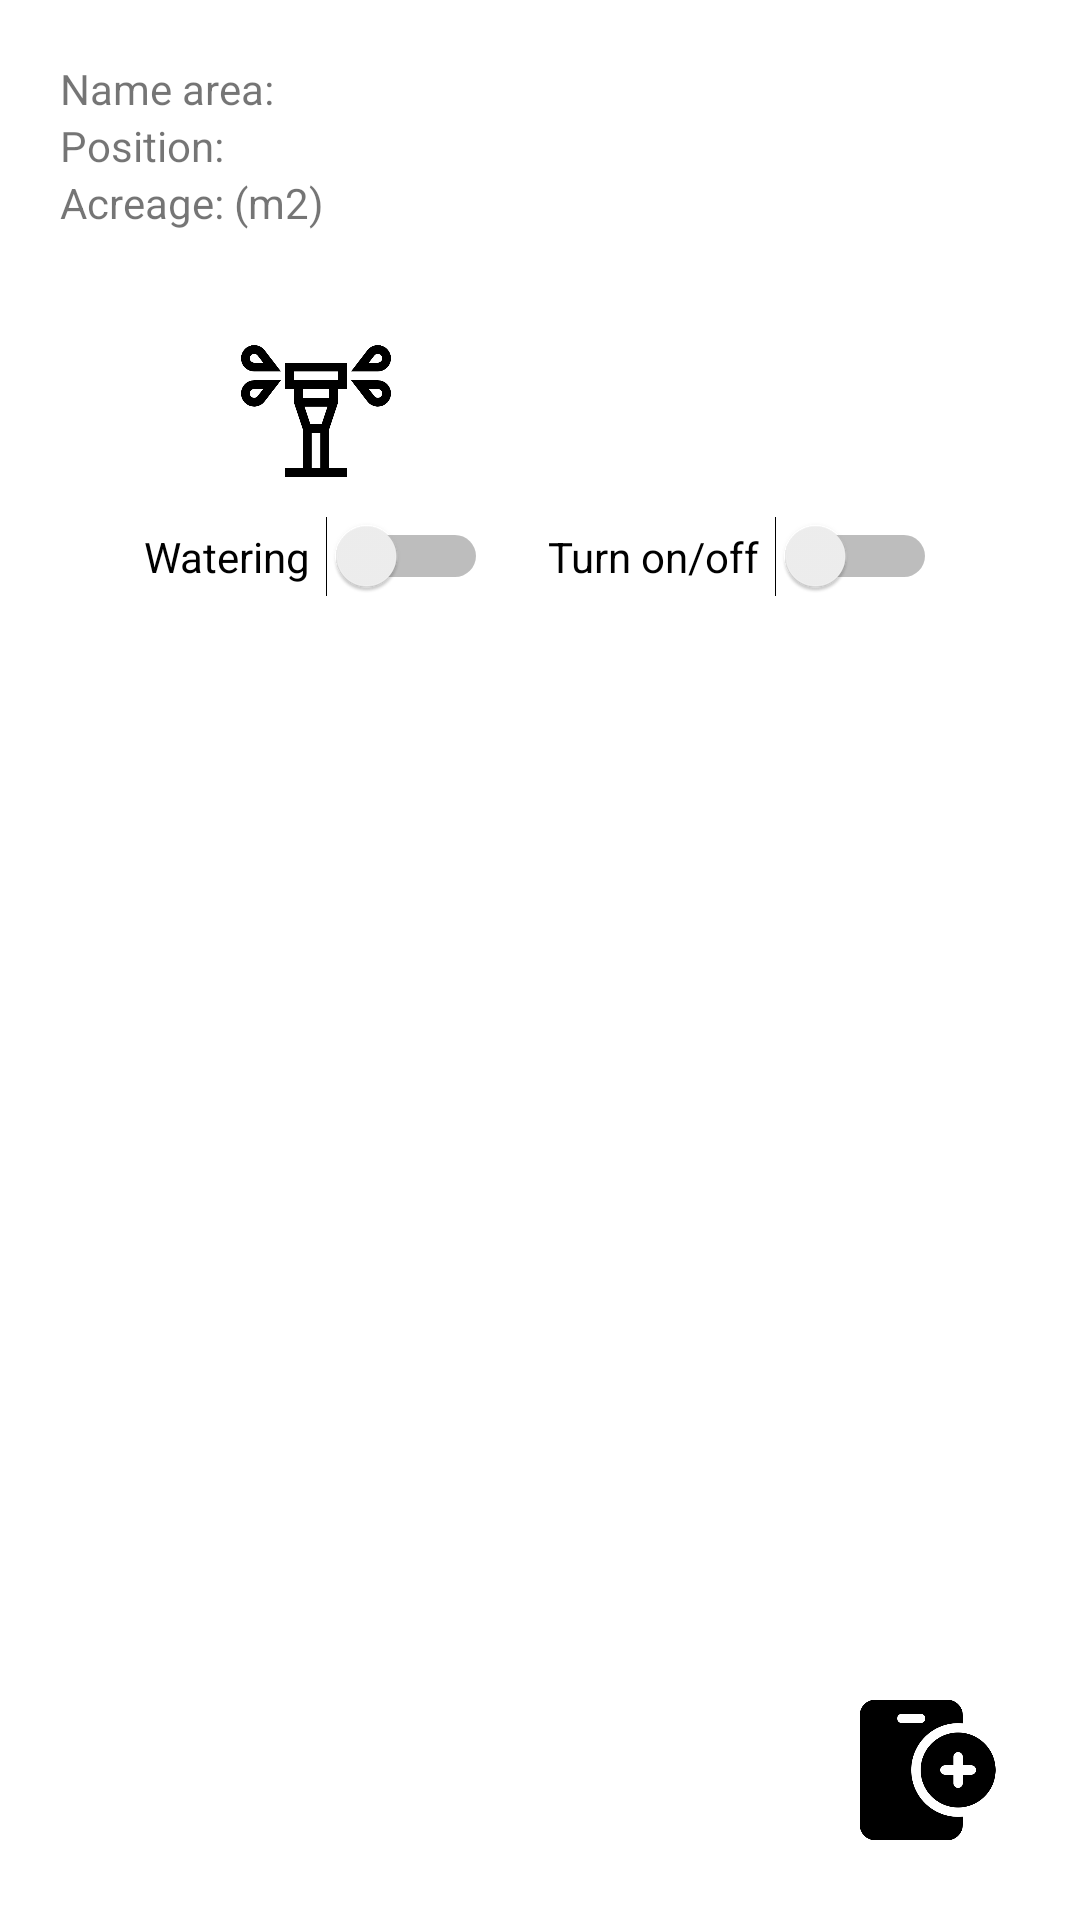

The Android layout XML behind this screen, and the referenced resources:
<!-- AndroidManifest.xml: application theme Theme.IoTApp -->
<!-- res/layout/activity_device_manage.xml -->
<?xml version="1.0" encoding="utf-8"?>
<androidx.constraintlayout.widget.ConstraintLayout xmlns:android="http://schemas.android.com/apk/res/android"
    xmlns:app="http://schemas.android.com/apk/res-auto"
    xmlns:tools="http://schemas.android.com/tools"
    android:layout_width="match_parent"
    android:layout_height="match_parent"
    android:padding="20dp"
    tools:context=".ui.DeviceManageActivity">
    <LinearLayout
        android:id="@+id/layoutInfoArea"
        android:layout_width="match_parent"
        android:layout_height="wrap_content"
        app:layout_constraintStart_toStartOf="parent"
        app:layout_constraintTop_toTopOf="parent"
        app:layout_constraintEnd_toEndOf="parent"
        android:orientation="vertical">
        <TextView
            android:id="@+id/txtAreaName"
            android:layout_width="match_parent"
            android:layout_height="wrap_content"
            android:text="Name area: "/>
        <TextView
            android:id="@+id/txtAreaPosition"
            android:layout_width="match_parent"
            android:layout_height="wrap_content"
            android:text="Position: "/>
        <TextView
            android:id="@+id/txtAcreage"
            android:layout_width="match_parent"
            android:layout_height="wrap_content"
            android:text="Acreage: (m2)"/>
    </LinearLayout>

    <androidx.recyclerview.widget.RecyclerView
        android:id="@+id/rcvDevice"
        android:layout_width="match_parent"
        android:layout_height="wrap_content"
        app:layout_constraintTop_toBottomOf="@+id/layoutInfoArea"
        app:layout_constraintStart_toStartOf="parent"
        android:layout_marginBottom="100dp"
        android:layout_marginTop="20dp"/>
    <ImageView
        android:id="@+id/btnAddNewDevice"
        android:layout_width="50dp"
        android:layout_height="50dp"
        app:layout_constraintEnd_toEndOf="parent"
        app:layout_constraintBottom_toBottomOf="parent"
        android:layout_margin="5dp"
        android:src="@drawable/add_device"/>
    <TextView
        android:id="@+id/tvNoDeviceList"
        android:layout_width="wrap_content"
        android:layout_height="wrap_content"
        app:layout_constraintStart_toStartOf="parent"
        app:layout_constraintBottom_toBottomOf="parent"
        app:layout_constraintEnd_toEndOf="parent"
        app:layout_constraintTop_toTopOf="parent"
        android:text="You don't have any device list."
        android:textSize="22sp"
        android:textStyle="bold"
        android:visibility="gone"/>
    <LinearLayout
        android:id="@+id/layoutControl"
        android:layout_width="wrap_content"
        android:layout_height="wrap_content"
        android:layout_marginTop="15dp"
        app:layout_constraintStart_toStartOf="parent"
        app:layout_constraintEnd_toEndOf="parent"
        app:layout_constraintTop_toBottomOf="@+id/rcvDevice"
        android:orientation="horizontal">
        <LinearLayout
            android:id="@+id/layoutPump"
            android:layout_width="wrap_content"
            android:layout_height="wrap_content"
            android:layout_weight="1"
            android:gravity="center"
            android:layout_marginEnd="10dp"
            android:orientation="vertical">
            <ImageView
                android:id="@+id/imgWatering"
                android:layout_width="50dp"
                android:layout_height="50dp"
                android:src="@drawable/not_watering"/>
            <Switch
                android:id="@+id/controlWatering"
                android:layout_marginTop="10dp"
                android:layout_width="wrap_content"
                android:layout_height="wrap_content"
                android:text="Watering"
                android:switchPadding="5dp"/>
        </LinearLayout>
        <LinearLayout
            android:id="@+id/layoutLamp"
            android:layout_width="wrap_content"
            android:layout_height="wrap_content"
            android:layout_weight="1"
            android:layout_marginStart="10dp"
            android:gravity="center"
            android:orientation="vertical">
            <ImageView
                android:id="@+id/imgLamp"
                android:layout_width="50dp"
                android:layout_height="50dp"
                android:src="@drawable/lamp_off"/>
            <Switch
                android:id="@+id/controlLamp"
                android:layout_width="wrap_content"
                android:layout_height="wrap_content"
                android:text="Turn on/off"
                android:layout_marginTop="10dp"
                android:switchPadding="5dp"/>
        </LinearLayout>
    </LinearLayout>

</androidx.constraintlayout.widget.ConstraintLayout>
<!-- resources referenced by this layout -->
<resources>
  <!-- drawable add_device: png bitmap (drawable, 11902 bytes) -->
  <!-- drawable not_watering: png bitmap (drawable, 11477 bytes) -->
  <style name="Theme.IoTApp" parent="Theme.MaterialComponents.DayNight.NoActionBar">
          
          <item name="colorPrimary">@color/purple_500</item>
          <item name="colorPrimaryVariant">@color/purple_700</item>
          <item name="colorOnPrimary">@color/white</item>
          
          <item name="colorSecondary">@color/teal_200</item>
          <item name="colorSecondaryVariant">@color/teal_700</item>
          <item name="colorOnSecondary">@color/black</item>
          
          <item name="android:statusBarColor" tools:targetApi="l">?attr/colorPrimaryVariant</item>
          
      </style>
  <color name="purple_500">#FF6200EE</color>
  <color name="purple_700">#FF3700B3</color>
  <color name="white">#FFFFFFFF</color>
  <color name="teal_200">#FF03DAC5</color>
  <color name="teal_700">#FF018786</color>
  <color name="black">#FF000000</color>
</resources>
